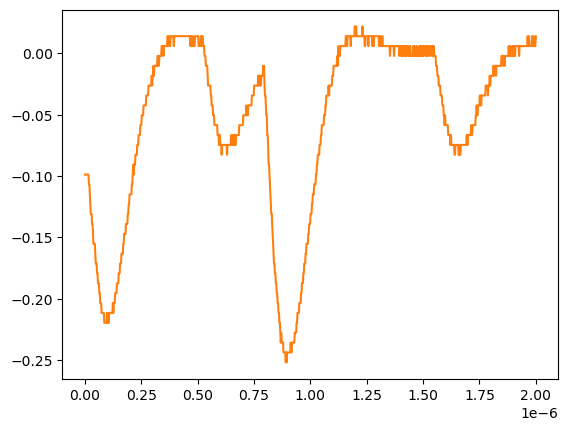

The table this chart was drawn from, first rows:
# KEYSIGHT TECHNOLOGIES, MSO-X 3024T, MY58262555, 07.30.2019051434
# time, 1
# 2024-07-24 15:40:53.894694
0.000000000000000000e+00, -9.879400000000000681e-02
2.002002002002001797e-09, -9.879400000000000681e-02
4.004004004004003593e-09, -9.879400000000000681e-02
6.006006006006005804e-09, -9.879400000000000681e-02
8.008008008008007187e-09, -9.879400000000000681e-02
1.001001001001000857e-08, -9.879400000000000681e-02
1.201201201201201161e-08, -9.879400000000000681e-02
1.401401401401401299e-08, -9.879400000000000681e-02
1.601601601601601437e-08, -9.879400000000000681e-02
1.801801801801801741e-08, -1.068339999999999984e-01
2.002002002002001714e-08, -1.068339999999999984e-01
2.202202202202202018e-08, -1.148740000000000039e-01
2.402402402402402322e-08, -1.229149999999999965e-01
2.602602602602602294e-08, -1.309549999999999881e-01
2.802802802802802598e-08, -1.309549999999999881e-01
3.003003003003002571e-08, -1.309549999999999881e-01
3.203203203203202875e-08, -1.389950000000000074e-01
3.403403403403403179e-08, -1.389950000000000074e-01
3.603603603603603482e-08, -1.470349999999999990e-01
3.803803803803803124e-08, -1.550749999999999906e-01
4.004004004004003428e-08, -1.550749999999999906e-01
4.204204204204203732e-08, -1.550749999999999906e-01
4.404404404404404036e-08, -1.550749999999999906e-01
4.604604604604604339e-08, -1.631160000000000110e-01
4.804804804804804643e-08, -1.711560000000000026e-01
5.005005005005004285e-08, -1.711560000000000026e-01
5.205205205205204589e-08, -1.711560000000000026e-01
5.405405405405404893e-08, -1.791959999999999942e-01
5.605605605605605196e-08, -1.791959999999999942e-01
5.805805805805805500e-08, -1.872360000000000135e-01
6.006006006006005142e-08, -1.872360000000000135e-01
6.206206206206205446e-08, -1.872360000000000135e-01
6.406406406406405750e-08, -1.952760000000000051e-01
6.606606606606606053e-08, -1.952760000000000051e-01
6.806806806806806357e-08, -2.033169999999999977e-01
7.007007007007006661e-08, -2.033169999999999977e-01
7.207207207207206965e-08, -2.033169999999999977e-01
7.407407407407407268e-08, -2.113569999999999893e-01
7.607607607607606249e-08, -2.113569999999999893e-01
7.807807807807806552e-08, -2.113569999999999893e-01
8.008008008008006856e-08, -2.113569999999999893e-01
8.208208208208207160e-08, -2.113569999999999893e-01
8.408408408408407464e-08, -2.113569999999999893e-01
8.608608608608607767e-08, -2.193970000000000087e-01
8.808808808808808071e-08, -2.193970000000000087e-01
9.009009009009008375e-08, -2.193970000000000087e-01
9.209209209209208679e-08, -2.193970000000000087e-01
9.409409409409408982e-08, -2.193970000000000087e-01
9.609609609609609286e-08, -2.193970000000000087e-01
9.809809809809808266e-08, -2.113569999999999893e-01
1.001001001001000857e-07, -2.193970000000000087e-01
1.021021021021020887e-07, -2.113569999999999893e-01
1.041041041041040918e-07, -2.193970000000000087e-01
1.061061061061060948e-07, -2.193970000000000087e-01
1.081081081081080979e-07, -2.113569999999999893e-01
1.101101101101101009e-07, -2.113569999999999893e-01
1.121121121121121039e-07, -2.113569999999999893e-01
1.141141141141141070e-07, -2.113569999999999893e-01
... 942 more rows
